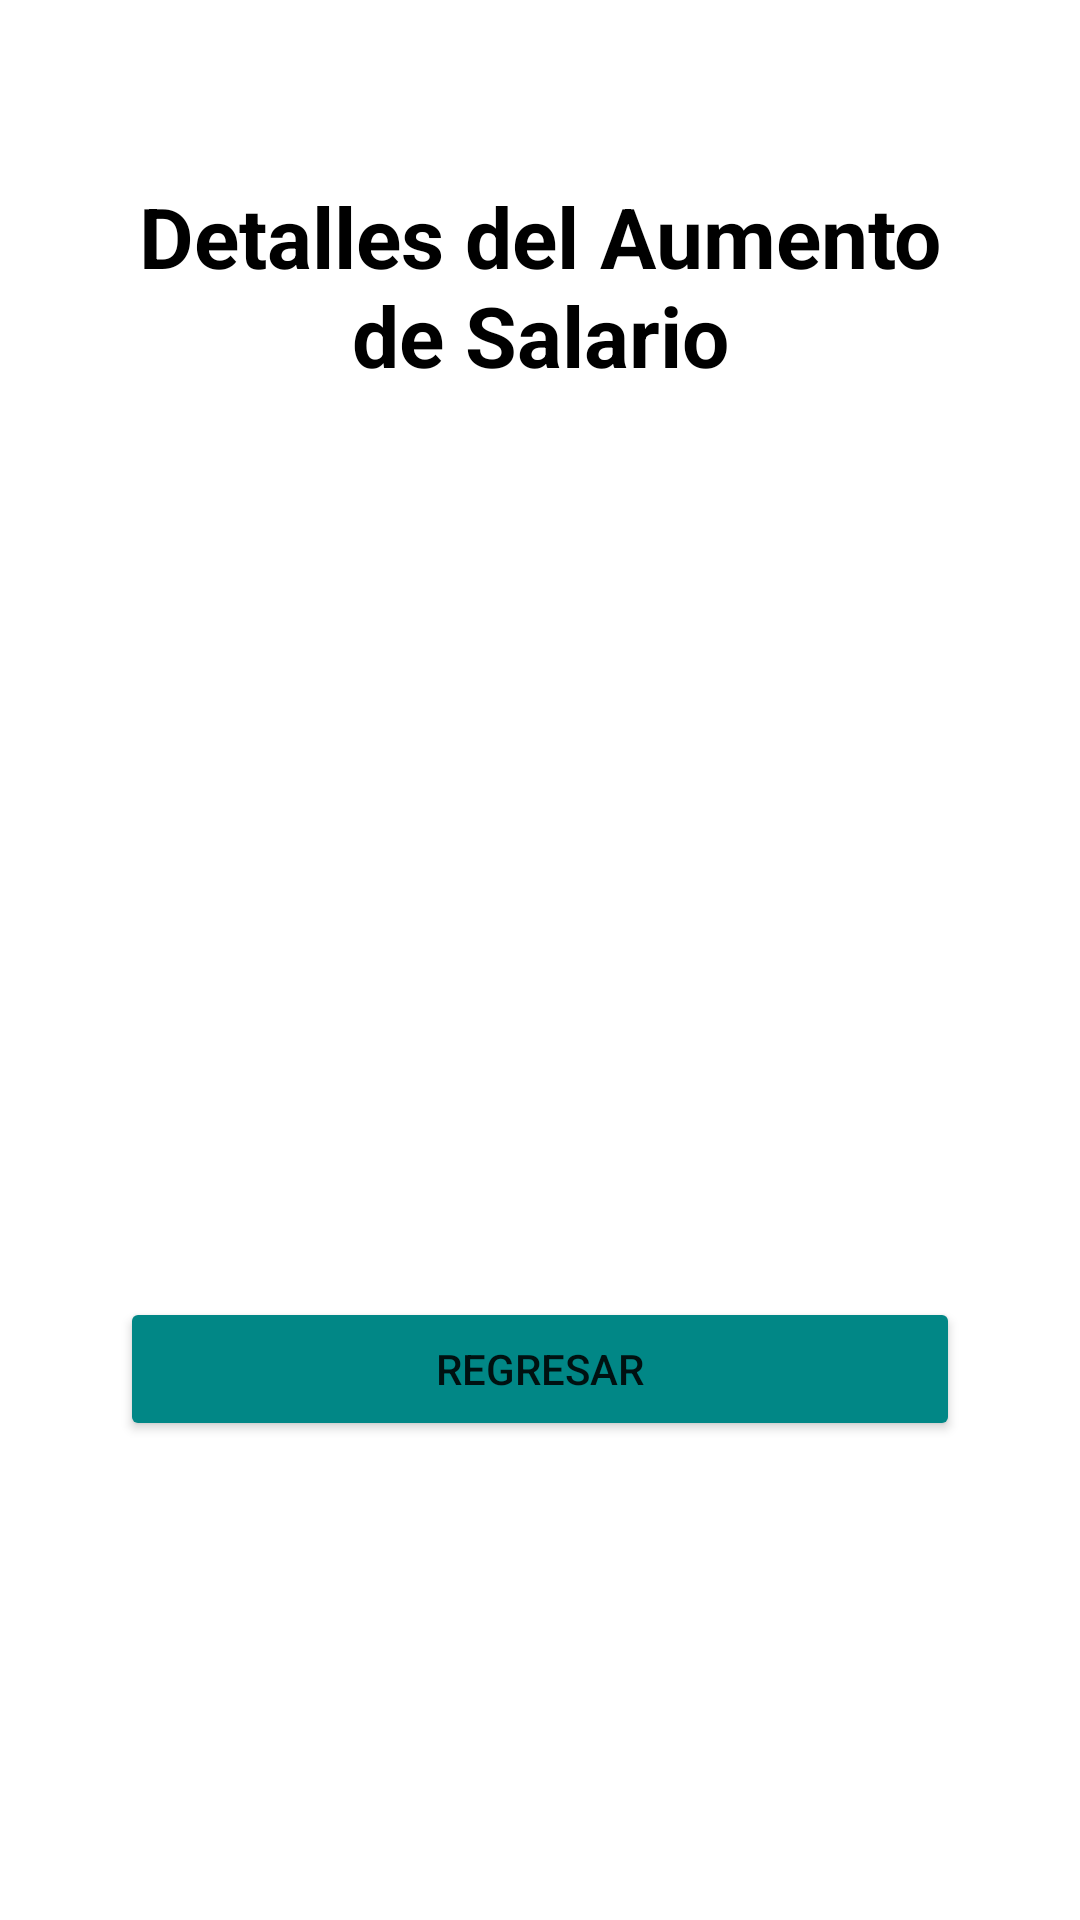

Produce the Android XML layout that renders to this screen, including the resource entries it uses.
<!-- AndroidManifest.xml: application theme Theme.AppSalary -->
<!-- res/layout/activity_salary_details.xml -->
<?xml version="1.0" encoding="utf-8"?>
<LinearLayout xmlns:android="http://schemas.android.com/apk/res/android"
    android:layout_width="match_parent"
    android:layout_height="match_parent"
    android:paddingLeft="40dp"
    android:paddingTop="60dp"
    android:paddingBottom="100dp"
    android:paddingRight="40dp"
    android:layout_centerVertical="true"
    android:orientation="vertical" >

    <TextView
        android:id="@+id/txdet"
        android:layout_width="match_parent"
        android:layout_height="wrap_content"
        android:textColor="@color/black"
        android:layout_marginBottom="10dp"
        android:textSize="28sp"
        android:textAlignment="center"
        android:layout_gravity="center_horizontal"
        android:textStyle="bold"
        android:text="@string/hint_det" />
    <TextView
        android:id="@+id/txname"
        android:layout_width="match_parent"
        android:layout_height="wrap_content"
        android:textColor="@color/black"
        android:layout_marginBottom="10dp"
        android:layout_marginTop="10dp"
        android:textSize="20sp"
        android:textAlignment="center"
        android:layout_gravity="center_horizontal"
        android:textStyle="normal"/>
    <TextView
        android:id="@+id/txyear"
        android:layout_width="match_parent"
        android:layout_height="wrap_content"
        android:textColor="@color/black"
        android:layout_marginBottom="10dp"
        android:layout_marginTop="10dp"
        android:textSize="20sp"
        android:textAlignment="center"
        android:layout_gravity="center_horizontal"
        android:textStyle="normal"/>
    <TextView
        android:id="@+id/txsalbase"
        android:layout_width="match_parent"
        android:layout_height="wrap_content"
        android:textColor="@color/black"
        android:layout_marginBottom="10dp"
        android:layout_marginTop="10dp"
        android:textSize="20sp"
        android:textAlignment="center"
        android:layout_gravity="center_horizontal"
        android:textStyle="normal"/>
    <TextView
        android:id="@+id/txaumet"
        android:layout_width="match_parent"
        android:layout_height="wrap_content"
        android:textColor="@color/black"
        android:layout_marginBottom="10dp"
        android:layout_marginTop="10dp"
        android:textSize="20sp"
        android:textAlignment="center"
        android:layout_gravity="center_horizontal"
        android:textStyle="normal"/>
    <TextView
        android:id="@+id/txaumentmount"
        android:layout_width="match_parent"
        android:layout_height="wrap_content"
        android:textColor="@color/black"
        android:layout_marginBottom="10dp"
        android:layout_marginTop="10dp"
        android:textSize="20sp"
        android:textAlignment="center"
        android:layout_gravity="center_horizontal"
        android:textStyle="normal"/>
    <TextView
        android:id="@+id/txsuelneto"
        android:layout_width="match_parent"
        android:layout_height="wrap_content"
        android:textColor="@color/black"
        android:layout_marginBottom="10dp"
        android:layout_marginTop="10dp"
        android:textSize="20sp"
        android:textAlignment="center"
        android:layout_gravity="center_horizontal"
        android:textStyle="normal"/>

    <Button
        android:id="@+id/btnregresar"
        android:layout_width="match_parent"
        android:layout_height="wrap_content"
        android:layout_marginTop="10dp"
        android:backgroundTint="@color/teal_700"
        android:gravity="center"
        android:onClick="back"
        android:text="@string/btn_final"
        android:textAlignment="center" />

</LinearLayout>
<!-- resources referenced by this layout -->
<resources>
  <string name="btn_final">Regresar</string>
  <string name="hint_det">Detalles del Aumento de Salario</string>
  <style name="Theme.AppSalary" parent="Theme.MaterialComponents.DayNight.DarkActionBar">
          
          <item name="colorPrimary">@color/purple_500</item>
          <item name="colorPrimaryVariant">@color/purple_700</item>
          <item name="colorOnPrimary">@color/white</item>
          
          <item name="colorSecondary">@color/teal_200</item>
          <item name="colorSecondaryVariant">@color/teal_700</item>
          <item name="colorOnSecondary">@color/black</item>
          
          <item name="android:statusBarColor" tools:targetApi="l">?attr/colorPrimaryVariant</item>
          
      </style>
  <!-- not gathered from this repository: default colours our renderer supplied (Android Studio template values) -->
  <color name="purple_500">#FF6200EE</color>
  <color name="purple_700">#FF3700B3</color>
  <color name="teal_200">#FF03DAC5</color>
  <color name="teal_700">#FF018786</color>
  <color name="black">#FF000000</color>
  <color name="white">#FFFFFFFF</color>
</resources>
